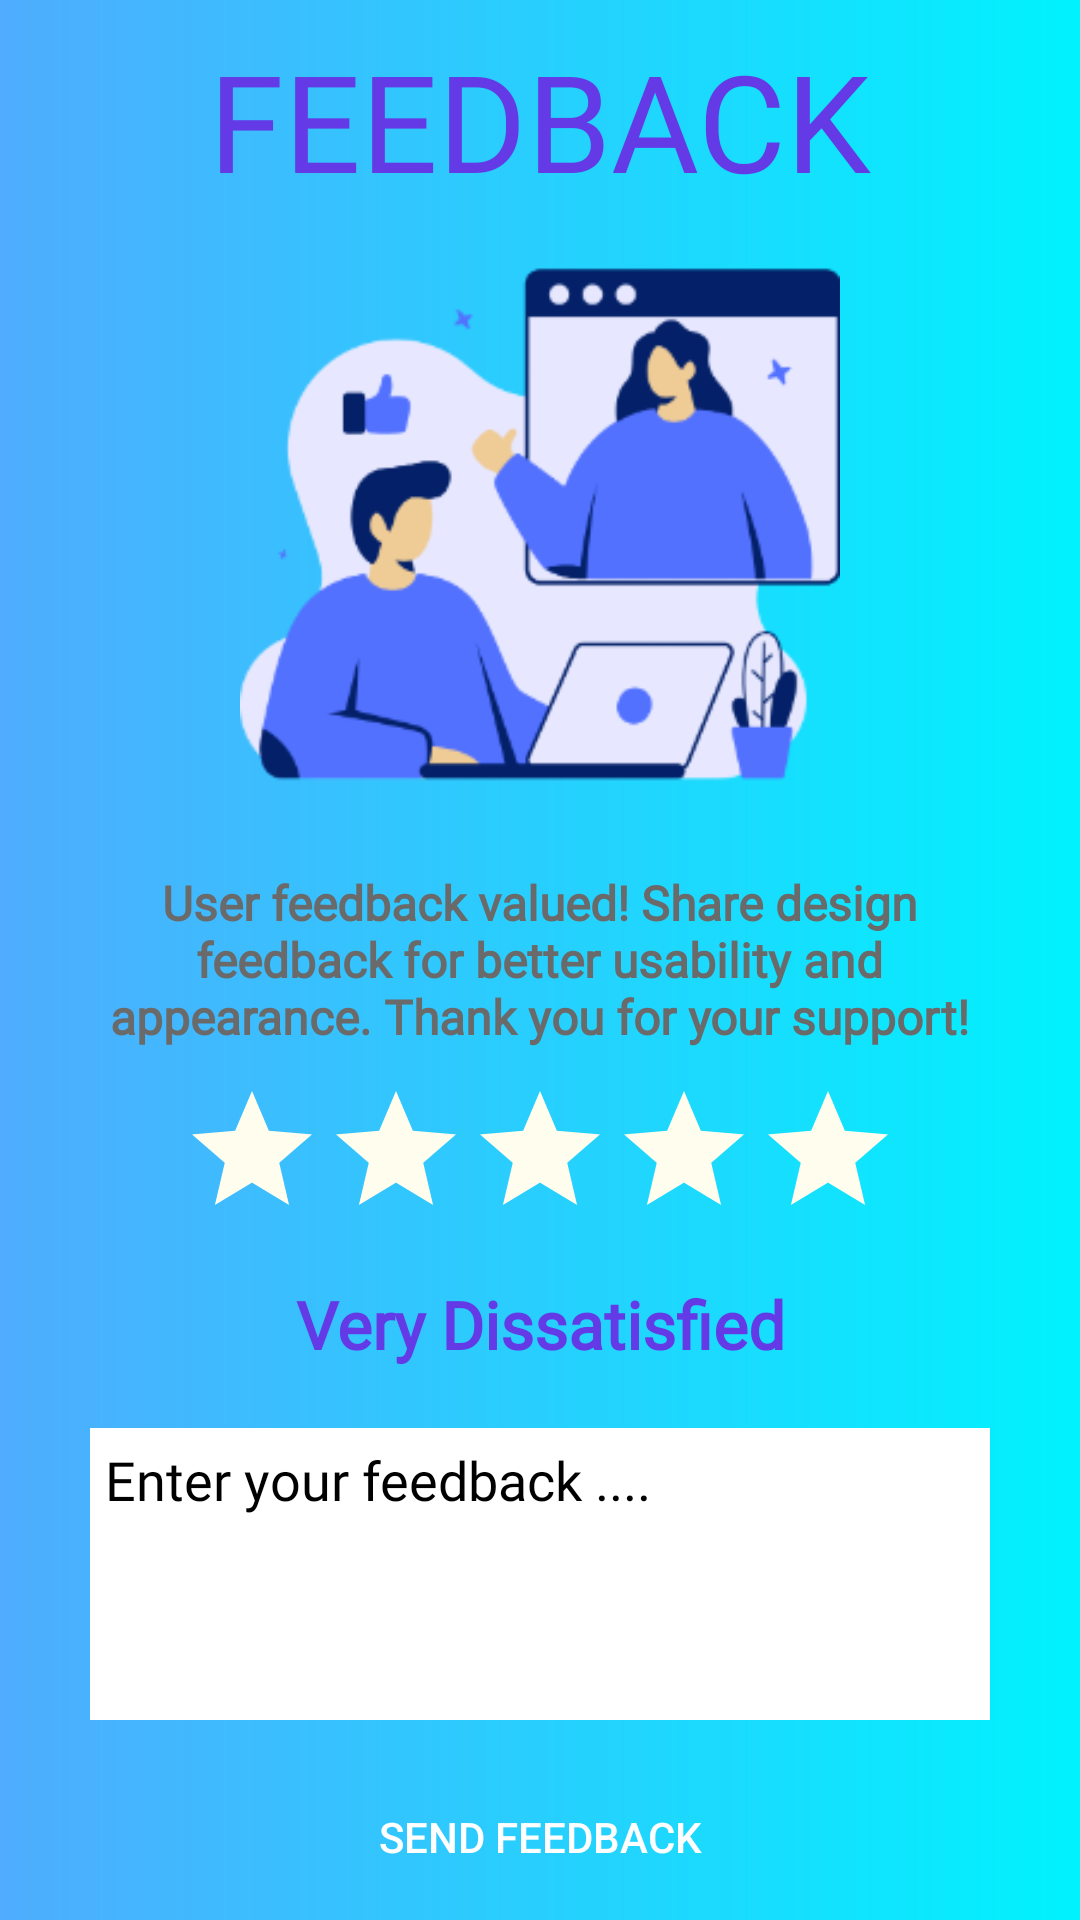

Produce the Android XML layout that renders to this screen, including the resource entries it uses.
<!-- AndroidManifest.xml: application theme Theme.NoteApp -->
<!-- res/layout/activity_feedback.xml -->
<?xml version="1.0" encoding="utf-8"?>
<ScrollView
    xmlns:android="http://schemas.android.com/apk/res/android"
    xmlns:app="http://schemas.android.com/apk/res-auto"
    xmlns:tools="http://schemas.android.com/tools"
    android:background="@drawable/gradient3"
    android:layout_width="match_parent"
    android:layout_height="match_parent"
    tools:context=".Feedback">

    <androidx.constraintlayout.widget.ConstraintLayout
        android:layout_width="match_parent"
        android:layout_height="wrap_content"
        android:layout_marginTop="10dp"
        android:background="@drawable/gradient3">

        <LinearLayout
            android:layout_width="match_parent"
            android:layout_height="match_parent"
            android:orientation="vertical">

            <TextView
                android:layout_width="match_parent"
                android:layout_height="wrap_content"
                android:fontFamily="@font/baloo"
                android:gravity="center_horizontal"
                android:text="@string/feedback_app"
                android:textAlignment="center"
                android:textAllCaps="true"
                android:textColor="@color/bluedark"
                android:textSize="45sp"
                tools:ignore="TextContrastCheck" />

        <ImageView
            android:id="@+id/feedback_icon"
            android:layout_width="match_parent"
            android:layout_height="200dp"
            android:layout_marginTop="10dp"
            android:contentDescription="@string/feedbacklogo"
            app:srcCompat="@drawable/feedback" />

            <TextView
                android:id="@+id/txt_indro"
                android:layout_width="wrap_content"
                android:layout_height="wrap_content"
                android:layout_gravity="center"
                android:layout_marginTop="10dp"
                android:fontFamily="@font/muli_semibolditalic"
                android:gravity="center_horizontal"
                android:text="@string/user_feedback"
                android:textColor="@color/gray"
                android:textSize="16sp"
                android:textStyle="bold"
                tools:ignore="TextContrastCheck" />

        <LinearLayout
            android:layout_width="match_parent"
            android:layout_height="wrap_content"
            android:gravity="center_horizontal"
            android:orientation="horizontal">

            <RatingBar
                android:id="@+id/rbStars"
                android:layout_width="wrap_content"
                android:layout_height="wrap_content"
                android:backgroundTint="#FB8C00"
                android:numStars="5"
                android:layout_marginTop="10dp"
                android:contentDescription="@string/ratingstart"
                android:progressBackgroundTint="#fffeee"
                android:progressTint="#FB8C00" />

        </LinearLayout>

            <TextView
                android:id="@+id/tvFeedback"
                android:layout_width="wrap_content"
                android:layout_height="wrap_content"
                android:layout_gravity="center"
                android:layout_marginTop="10dp"
                android:fontFamily="@font/carterone_regular"
                android:gravity="center_horizontal"
                android:text="@string/very_dissatisfied"
                android:textColor="@color/bluedark"
                android:textSize="22sp"
                android:textStyle="bold"
                tools:ignore="TextContrastCheck" />

        <EditText
            android:id="@+id/et_feedback"
            android:layout_width="match_parent"
            android:layout_height="wrap_content"
            android:layout_marginLeft="30dp"
            android:layout_marginRight="30dp"
            android:background="#FFFFFF"
            android:ems="10"
            android:textColor="@color/black"
            android:fontFamily="@font/robotocondensed_regular"
            android:layout_marginTop="20dp"
            android:gravity="start|top"
            android:textColorHint="#000000"
            android:hint="@string/enter_your_feedback"
            android:inputType="textMultiLine"
            android:lines="4"
            android:padding="5dp"
            android:autofillHints=""
            tools:ignore="VisualLintTextFieldSize" />

            <Button
                android:id="@+id/btnSend"
                android:layout_width="200dp"
                android:layout_height="wrap_content"
                android:layout_gravity="center"
                android:layout_marginLeft="50dp"
                android:layout_marginTop="15dp"
                android:layout_marginRight="50dp"
                android:onClick="sendEmail"
                android:background="@drawable/btn_login_register_screen"
                android:text="@string/send_feedback"
                android:textColor="@color/white"
                tools:ignore="VisualLintButtonSize,TextSizeCheck" />

        </LinearLayout>
    </androidx.constraintlayout.widget.ConstraintLayout>
</ScrollView>
<!-- resources referenced by this layout -->
<resources>
  <color name="black">#FF000000</color>
  <color name="bluedark">#643AE7</color>
  <color name="gray">#6a6a6a</color>
  <color name="white">#FFFFFFFF</color>
  <!-- drawable btn_login_register_screen (drawable) -->
  <?xml version="1.0" encoding="utf-8"?>
  <shape xmlns:android="http://schemas.android.com/apk/res/android">
  
  
  
      <corners android:radius="10dp"></corners>
  
  
  
  </shape>
  <!-- drawable feedback: png bitmap (drawable, 19909 bytes) -->
  <!-- drawable gradient3 (drawable) -->
  <?xml version="1.0" encoding="utf-8"?>
  <shape xmlns:android="http://schemas.android.com/apk/res/android">
  
  
      
      <gradient
          android:type="linear"
          android:angle="0"
          android:startColor="#4facfe"
          android:endColor="#00f2fe">
  
      </gradient>
  
  
  </shape>
  <string name="enter_your_feedback">Enter your feedback ....</string>
  <string name="feedback_app">Feedback</string>
  <string name="feedbacklogo">feedbacklogo</string>
  <string name="ratingstart">ratingStart</string>
  <string name="send_feedback">Send Feedback</string>
  <string name="user_feedback">User feedback valued! Share design\n feedback for better usability and \nappearance. Thank you for your support!</string>
  <string name="very_dissatisfied">Very Dissatisfied</string>
  <style name="Theme.NoteApp" parent="Theme.MaterialComponents.DayNight.NoActionBar">
          
          <item name="colorPrimary">@color/purple_500</item>
          <item name="colorPrimaryVariant">@color/purple_700</item>
          <item name="colorOnPrimary">@color/white</item>
          
          <item name="colorSecondary">@color/teal_200</item>
          <item name="colorSecondaryVariant">@color/teal_700</item>
          <item name="colorOnSecondary">@color/black</item>
          
          <item name="android:statusBarColor">?attr/colorPrimaryVariant</item>
          
  
  
  
          
          <item name="preferenceTheme">@style/PreferenceTheme</item>
          <item name="preferenceCategoryStyle">@style/PreferenceCategory</item>
          <item name="preferenceStyle">@style/Preference</item>
  
  
      </style>
  <color name="purple_500">#FF6200EE</color>
  <color name="purple_700">#FF3700B3</color>
  <color name="teal_200">#FF03DAC5</color>
  <color name="teal_700">#FF018786</color>
  <style name="PreferenceTheme">
          <item name="android:textColor">@color/black</item>
          <item name="android:textSize">16sp</item>
          <item name="android:padding">3dp</item>
          <item name="android:layout_marginTop">1dp</item>
          <item name="android:background">@color/white</item>
      </style>
  <style name="PreferenceCategory" parent="PreferenceTheme">
          <item name="android:textColor">@color/black</item>
          <item name="android:textSize">16sp</item>
          <item name="android:layout_marginTop">16dp</item>
      </style>
  <style name="Preference" parent="PreferenceTheme">
          <item name="android:textColor">@color/black</item>
          <item name="android:textSize">14sp</item>
          <item name="android:paddingTop">8dp</item>
          <item name="android:paddingBottom">8dp</item>
          <item name="android:paddingStart">16dp</item>
          <item name="android:paddingEnd">8dp</item>
      </style>
</resources>
